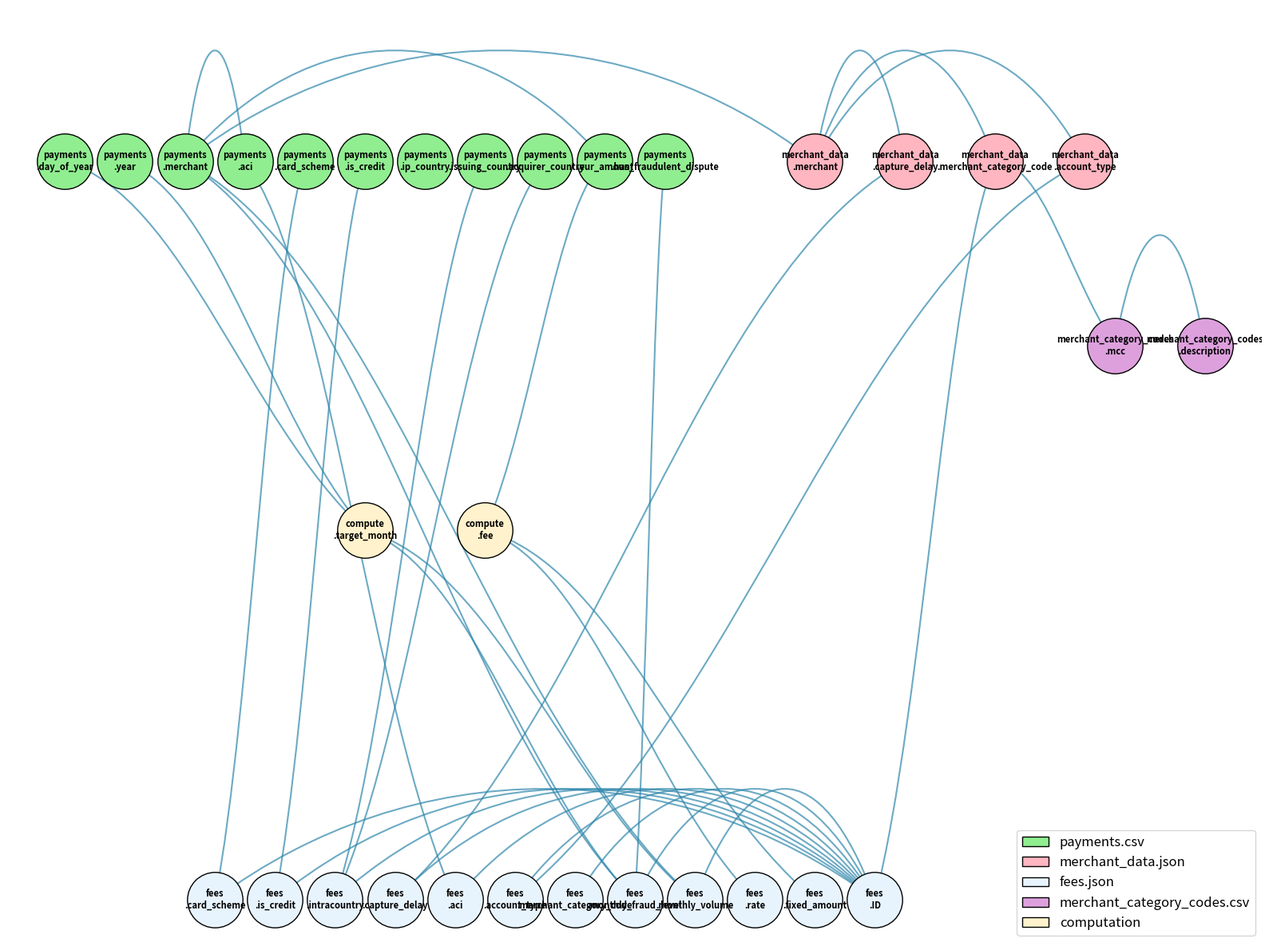
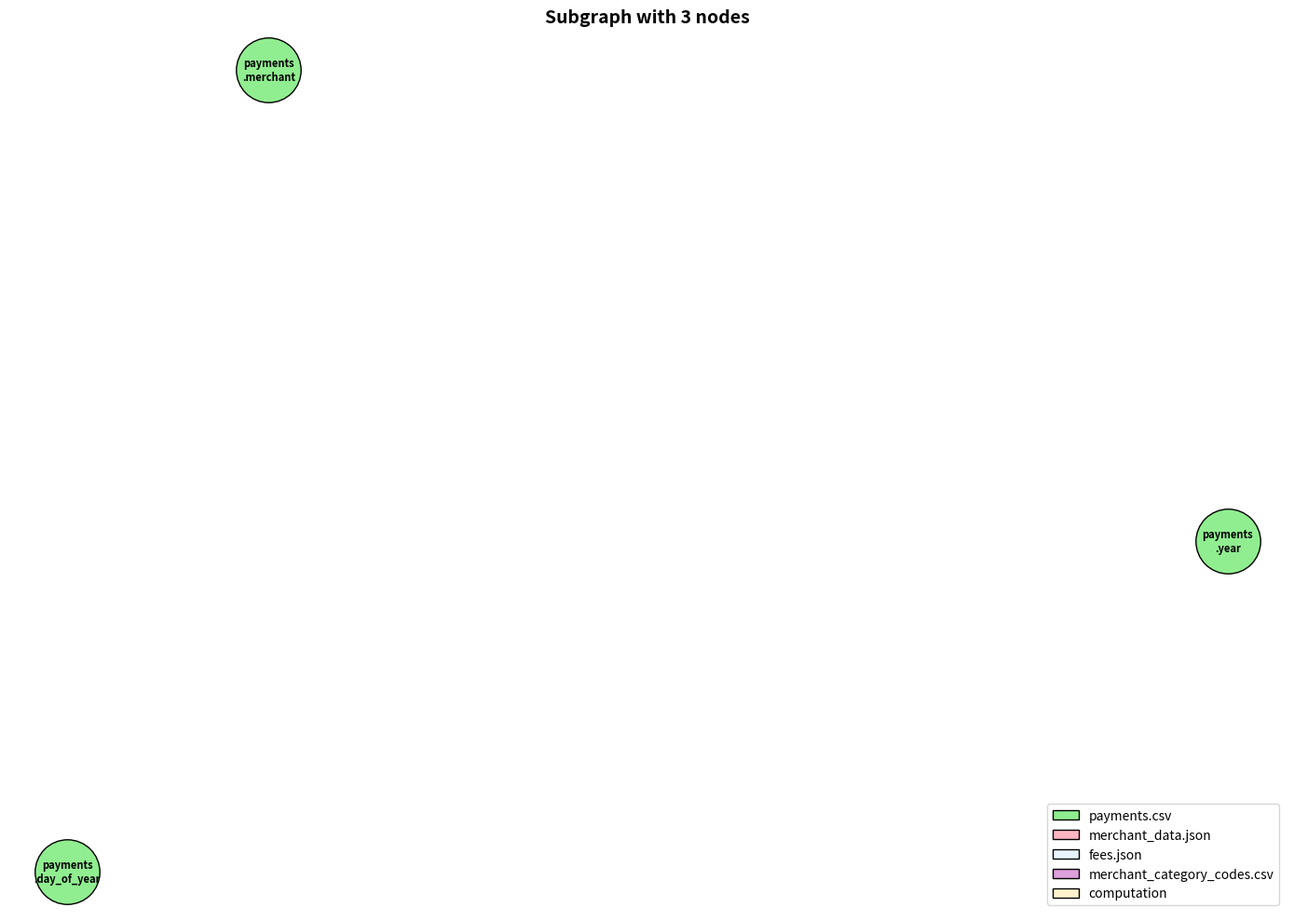

The matplotlib source for these figures, in order:
"""
Directed Graph Analysis for Tasks 1681, 1464, 1753, and 1871 - Fee Matching Systems
This script constructs a directed graph showing relationships between all columns/fields used in these tasks.
Task 1681: Complex fee matching with monthly volume/fraud calculations
Task 1464: Simple fee matching based on account_type and aci only
Task 1753: Fee matching for specific merchant (Belles_cookbook_store) in March 2023
Task 1871: Fee computation with rate changes for specific merchant and time period
"""

import networkx as nx
import matplotlib.pyplot as plt
from matplotlib.patches import FancyBboxPatch
import numpy as np
from typing import Dict, List, Set, Tuple, Any


class FieldDependencyGraph:
    """
    A class to create and analyze field dependency graphs for fee matching systems.
    
    This class encapsulates the creation, analysis, and visualization of undirected graphs
    showing relationships between data fields used in various fee matching tasks.
    """
    
    def __init__(self):
        """Initialize the FieldDependencyGraph with empty graph and nodes."""
        self.G = nx.Graph()
        self.nodes = {}
        self.colors = {
            'payments': '#90EE90',      # Light green for payments data
            'merchant_data': '#FFB6C1', # Light pink for merchant_data
            'fees': '#E8F4FD',          # Light blue for fees data
            'merchant_category_codes': '#DDA0DD',  # Plum for merchant category codes
            'compute': '#FFF2CC',      # Light yellow for compute fields
        }
        self._initialize_graph()
    
    def _initialize_graph(self):
        """Initialize the graph with all nodes and edges for the fee matching system."""
        self._define_nodes()
        self._add_nodes_to_graph()
        self._define_edges()
        self._add_edges_to_graph()
    
    def _define_nodes(self):
        """Define all nodes (data_file.field_name format) with their attributes."""
        self.nodes = {
            # Fields from payments data file
            'payments.day_of_year': {'type': 'data', 'file': 'payments'},
            'payments.year': {'type': 'data', 'file': 'payments'},
            'payments.merchant': {'type': 'data', 'file': 'payments'},
            'payments.aci': {'type': 'data', 'file': 'payments'},
            'payments.card_scheme': {'type': 'data', 'file': 'payments'},
            'payments.is_credit': {'type': 'data', 'file': 'payments'},
            'payments.ip_country': {'type': 'data', 'file': 'payments'},
            'payments.issuing_country': {'type': 'data', 'file': 'payments'},
            'payments.acquirer_country': {'type': 'data', 'file': 'payments'},
            'payments.eur_amount': {'type': 'data', 'file': 'payments'},
            'payments.has_fraudulent_dispute': {'type': 'data', 'file': 'payments'},
            
            # Fields from merchant_data file
            'merchant_data.merchant': {'type': 'data', 'file': 'merchant_data'},
            'merchant_data.capture_delay': {'type': 'data', 'file': 'merchant_data'},
            'merchant_data.merchant_category_code': {'type': 'data', 'file': 'merchant_data'},
            'merchant_data.account_type': {'type': 'data', 'file': 'merchant_data'},
            
            # Fields from fees file
            'fees.card_scheme': {'type': 'data', 'file': 'fees'},
            'fees.is_credit': {'type': 'data', 'file': 'fees'},
            'fees.intracountry': {'type': 'data', 'file': 'fees'},
            'fees.capture_delay': {'type': 'data', 'file': 'fees'},
            'fees.aci': {'type': 'data', 'file': 'fees'},
            'fees.account_type': {'type': 'data', 'file': 'fees'},
            'fees.merchant_category_code': {'type': 'data', 'file': 'fees'},
            'fees.monthly_fraud_level': {'type': 'data', 'file': 'fees'},
            'fees.monthly_volume': {'type': 'data', 'file': 'fees'},
            'fees.rate': {'type': 'data', 'file': 'fees'},
            'fees.fixed_amount': {'type': 'data', 'file': 'fees'},
            
            # Fields from merchant_category_codes file  
            'merchant_category_codes.mcc': {'type': 'data', 'file': 'merchant_category_codes'},
            'merchant_category_codes.description': {'type': 'data', 'file': 'merchant_category_codes'},
            
            # compute/intermediate fields
            'compute.target_month': {'type': 'compute', 'file': 'compute'},
            # 'compute.transaction_intracountry': {'type': 'compute', 'file': 'compute'},
            # 'compute.monthly_volume': {'type': 'compute', 'file': 'compute'},
            # 'compute.monthly_fraud_level': {'type': 'compute', 'file': 'compute'},
            'compute.fee': {'type': 'compute', 'file': 'compute'},
            
            # Output field - the answer to both tasks
            'fees.ID': {'type': 'data', 'file': 'fees'},
        }
    
    def _add_nodes_to_graph(self):
        """Add all nodes to the NetworkX graph."""
        for node, attrs in self.nodes.items():
            self.G.add_node(node, **attrs)
    
    def _define_edges(self):
        """Define undirected edges (connections between related fields)."""
        self.edges = [
            # Task 1681 & 1753 edges (complex fee matching)
            # Month calculation: day_of_year and year are used to compute target_month
            ('payments.day_of_year', 'compute.target_month'),
            ('payments.year', 'compute.target_month'),
            
            # Merchant info lookup: merchant field is used to lookup merchant data
            ('payments.merchant', 'merchant_data.merchant'),

            # Payments info lookup
            ('payments.merchant', 'payments.aci'),
            ('payments.merchant', 'payments.eur_amount'),  # Merchant is associated with payment amounts
            
            # Get merchant attributes for fee matching
            ('merchant_data.merchant', 'merchant_data.capture_delay'),
            ('merchant_data.merchant', 'merchant_data.merchant_category_code'),
            ('merchant_data.merchant', 'merchant_data.account_type'),
            
            # Merchant category code lookup and validation
            ('merchant_data.merchant_category_code', 'merchant_category_codes.mcc'),
            ('merchant_category_codes.mcc', 'merchant_category_codes.description'),
            
            # Monthly fraud level calculation: compute from merchant, day_of_year, year and fraud dispute data
            ('payments.merchant', 'fees.monthly_fraud_level'),
            ('payments.merchant', 'fees.monthly_volume'),
            ('compute.target_month', 'fees.monthly_fraud_level'),
            ('compute.target_month', 'fees.monthly_volume'),
            ('payments.has_fraudulent_dispute', 'fees.monthly_fraud_level'),

            ('payments.issuing_country', 'fees.intracountry'),
            ('payments.acquirer_country', 'fees.intracountry'),
            
            ('fees.aci', 'fees.ID'),
            ('payments.aci', 'fees.aci'),
            
            ('payments.card_scheme', 'fees.card_scheme'),
            ('fees.card_scheme', 'fees.ID'),
            
            ('payments.is_credit', 'fees.is_credit'),
            ('fees.is_credit', 'fees.ID'),
            
            ('fees.intracountry', 'fees.ID'),
            
            ('merchant_data.capture_delay', 'fees.capture_delay'),
            ('fees.capture_delay', 'fees.ID'),
            
            ('merchant_data.account_type', 'fees.account_type'),
            ('fees.account_type', 'fees.ID'),
            
            ('merchant_data.merchant_category_code', 'fees.ID'),
            ('fees.merchant_category_code', 'fees.ID'),

            ('fees.monthly_fraud_level', 'fees.ID'),

            ('fees.monthly_volume', 'fees.ID'),
            
            ('fees.rate', 'compute.fee'),
            ('fees.fixed_amount', 'compute.fee'),
            ('payments.eur_amount', 'compute.fee'),  # Used for transaction count and value calculation
        ]
    
    def _add_edges_to_graph(self):
        """Add all edges to the NetworkX graph."""
        for source, target in self.edges:
            self.G.add_edge(source, target)

    def create_node_layout(self) -> Dict[str, Tuple[float, float]]:
        """
        Create layout positions for nodes in the graph.
        
        Returns:
            Dictionary mapping node names to (x, y) positions
        """
        # Group nodes by type for positioning
        data_nodes = [n for n, attrs in self.nodes.items() if attrs['type'] == 'data']
        compute_nodes = [n for n, attrs in self.nodes.items() if attrs['type'] == 'compute']
        
        # Use a layered layout
        pos = {}
        
        # Top rows: data fields from different files
        payments_data = [n for n in data_nodes if n.startswith('payments.')]
        merchant_data = [n for n in data_nodes if n.startswith('merchant_data.')]
        fees_data = [n for n in data_nodes if n.startswith('fees.')]
        merchant_category_codes_data = [n for n in data_nodes if n.startswith('merchant_category_codes.')]
        
        # Position data nodes in layers by file with more spacing
        for i, node in enumerate(payments_data):
            pos[node] = (i * 2, 5)
        
        for i, node in enumerate(merchant_data):
            pos[node] = (i * 3 + 25, 5)
        
        for i, node in enumerate(fees_data):
            pos[node] = (i * 2 + 5, 1)
        
        for i, node in enumerate(merchant_category_codes_data):
            pos[node] = (i * 3 + 35, 4)
        
        # Middle row: compute fields (positioned vertically in the middle)
        for i, node in enumerate(compute_nodes):
            pos[node] = (i * 4 + 10, 3)
        
        return pos

    def draw_graph_nodes(self, pos: Dict[str, Tuple[float, float]]):
        """
        Draw nodes in the graph with appropriate colors.
        
        Args:
            pos: Node positions
        """
        # Draw nodes by file type with different colors
        for file_type in ['payments', 'merchant_data', 'fees', 'merchant_category_codes']:
            node_list = [node for node, attrs in self.nodes.items() if attrs.get('file') == file_type]
            if node_list:
                nx.draw_networkx_nodes(self.G, pos, nodelist=node_list, 
                                      node_color=self.colors[file_type], node_size=2500, 
                                      edgecolors='black', linewidths=1)
        
        # Draw compute nodes
        compute_node_list = [node for node, attrs in self.nodes.items() if attrs['type'] == 'compute']
        if compute_node_list:
            nx.draw_networkx_nodes(self.G, pos, nodelist=compute_node_list, 
                                  node_color=self.colors['compute'], node_size=2500, 
                                  edgecolors='black', linewidths=1)

    def draw_graph_edges(self, pos: Dict[str, Tuple[float, float]]):
        """
        Draw curved edges between nodes in the graph.
        
        Args:
            pos: Node positions
        """
        import matplotlib.patches as patches
        from matplotlib.path import Path
        
        for edge in self.G.edges():
            x1, y1 = pos[edge[0]]
            x2, y2 = pos[edge[1]]
            
            # Calculate control points for curved connections
            dx = x2 - x1
            dy = y2 - y1
            
            # Check if nodes are at the same level (horizontal connections)
            same_level = abs(dy) < 0.5  # Threshold for considering nodes at same level
            
            if same_level:
                # For same-level connections, create moderately curved connections
                curve_height = 0.8 if dx > 0 else -0.8  # Curve upward for left-to-right, downward for right-to-left
                control1_x = x1 + dx * 0.3
                control1_y = y1 + curve_height
                
                control2_x = x1 + dx * 0.7
                control2_y = y1 + curve_height
            else:
                # For vertical connections, use gentle curves
                control1_x = x1 + dx * 0.4
                control1_y = y1 + dy * 0.2 + 0.2  # Subtle curve
                
                control2_x = x1 + dx * 0.6
                control2_y = y1 + dy * 0.8 + 0.2  # Subtle curve
            
            # Create a curved path using cubic Bezier
            vertices = [(x1, y1), (control1_x, control1_y), (control2_x, control2_y), (x2, y2)]
            codes = [Path.MOVETO, Path.CURVE4, Path.CURVE4, Path.CURVE4]
            path = Path(vertices, codes)
            patch = patches.PathPatch(path, facecolor='none', edgecolor='#2E86AB', 
                                    linewidth=1.5, alpha=0.7)
            plt.gca().add_patch(patch)

    def draw_graph_labels(self, pos: Dict[str, Tuple[float, float]]):
        """
        Draw node labels with better formatting.
        
        Args:
            pos: Node positions
        """
        labels = {}
        for node in self.G.nodes():
            # Split long labels for better readability
            parts = node.split('.')
            if len(parts) == 2:
                labels[node] = f"{parts[0]}\n.{parts[1]}"
            else:
                labels[node] = node
        
        nx.draw_networkx_labels(self.G, pos, labels, font_size=8, font_weight='bold')

    def draw_graph_legend(self):
        """Draw legend for the graph."""
        legend_elements = [
            plt.Rectangle((0, 0), 1, 1, facecolor=self.colors['payments'], edgecolor='black', label='payments.csv'),
            plt.Rectangle((0, 0), 1, 1, facecolor=self.colors['merchant_data'], edgecolor='black', label='merchant_data.json'),
            plt.Rectangle((0, 0), 1, 1, facecolor=self.colors['fees'], edgecolor='black', label='fees.json'),
            plt.Rectangle((0, 0), 1, 1, facecolor=self.colors['merchant_category_codes'], edgecolor='black', label='merchant_category_codes.csv'),
            plt.Rectangle((0, 0), 1, 1, facecolor=self.colors['compute'], edgecolor='black', label='computation')
        ]
        plt.legend(handles=legend_elements, loc='lower right', bbox_to_anchor=(1, 0), fontsize=12)

    def visualize_graph(self, save_path: str = None, show: bool = True):
        """
        Create a visualization of the field dependency graph with color coding and curved edges.
        
        Args:
            save_path: Optional path to save the visualization
            show: Whether to display the graph (default True)
        """
        plt.figure(figsize=(16, 12))  # Better size for MacBook display
        
        # Create layout and draw components
        pos = self.create_node_layout()
        self.draw_graph_nodes(pos)
        self.draw_graph_edges(pos)
        self.draw_graph_labels(pos)
        self.draw_graph_legend()
        
        plt.axis('off')
        plt.tight_layout()
        
        if save_path:
            plt.savefig(save_path, dpi=300, bbox_inches='tight')
        
        if show:
            plt.show()
        else:
            plt.close()  # Close the figure to free memory if not showing

    def visualize_subgraph(self, reachable_nodes: Set[str], save_path: str = None, show: bool = True):
        """
        Create a visualization of a subgraph containing only the specified nodes.
        
        Args:
            reachable_nodes: Set of nodes to include in the subgraph
            save_path: Optional path to save the visualization
            show: Whether to display the graph (default True)
        """
        # Create subgraph with only reachable nodes
        subgraph = self.G.subgraph(reachable_nodes).copy()
        
        plt.figure(figsize=(14, 10))  # Slightly smaller for subgraph
        
        # Create layout for subgraph - use spring layout for better automatic positioning
        pos = nx.spring_layout(subgraph, k=3, iterations=50, seed=42)
        
        # Draw nodes by file type with different colors
        for file_type in ['payments', 'merchant_data', 'fees', 'merchant_category_codes']:
            node_list = [node for node in reachable_nodes if node in self.nodes and self.nodes[node].get('file') == file_type]
            if node_list:
                nx.draw_networkx_nodes(subgraph, pos, nodelist=node_list, 
                                      node_color=self.colors[file_type], node_size=2500, 
                                      edgecolors='black', linewidths=1)
        
        # Draw compute nodes
        compute_node_list = [node for node in reachable_nodes if node in self.nodes and self.nodes[node]['type'] == 'compute']
        if compute_node_list:
            nx.draw_networkx_nodes(subgraph, pos, nodelist=compute_node_list, 
                                  node_color=self.colors['compute'], node_size=2500, 
                                  edgecolors='black', linewidths=1)
        
        # Draw edges
        nx.draw_networkx_edges(subgraph, pos, edge_color='#2E86AB', width=1.5, alpha=0.7)
        
        # Draw labels with better formatting
        labels = {}
        for node in subgraph.nodes():
            parts = node.split('.')
            if len(parts) == 2:
                labels[node] = f"{parts[0]}\n.{parts[1]}"
            else:
                labels[node] = node
        
        nx.draw_networkx_labels(subgraph, pos, labels, font_size=8, font_weight='bold')
        
        # Draw legend
        legend_elements = [
            plt.Rectangle((0, 0), 1, 1, facecolor=self.colors['payments'], edgecolor='black', label='payments.csv'),
            plt.Rectangle((0, 0), 1, 1, facecolor=self.colors['merchant_data'], edgecolor='black', label='merchant_data.json'),
            plt.Rectangle((0, 0), 1, 1, facecolor=self.colors['fees'], edgecolor='black', label='fees.json'),
            plt.Rectangle((0, 0), 1, 1, facecolor=self.colors['merchant_category_codes'], edgecolor='black', label='merchant_category_codes.csv'),
            plt.Rectangle((0, 0), 1, 1, facecolor=self.colors['compute'], edgecolor='black', label='computation')
        ]
        plt.legend(handles=legend_elements, loc='lower right', bbox_to_anchor=(1, 0), fontsize=10)
        
        plt.title(f"Subgraph with {len(reachable_nodes)} nodes", fontsize=14, fontweight='bold')
        plt.axis('off')
        plt.tight_layout()
        
        if save_path:
            plt.savefig(save_path, dpi=300, bbox_inches='tight')
        
        if show:
            plt.show()
        else:
            plt.close()  # Close the figure to free memory if not showing

    def find_reachable_nodes(self, input_fields: List[str], output_fields: List[str] = None) -> Set[str]:
        """
        Find all nodes connected to input fields, optionally filtering by output fields.
        
        Args:
            input_fields: List of input node names (guaranteed to be non-empty)
            output_fields: List of output node names (can be empty)
            
        Returns:
            Set of all relevant node names:
            - If output_fields is empty: only the input_fields
            - If output_fields is not empty: all nodes on any path between input_fields and output_fields
        """
        if not input_fields:
            return set()
        
        # Ensure input_fields is a list/set
        if isinstance(input_fields, str):
            input_fields = [input_fields]
        
        # If output_fields is empty, only return input_fields
        if not output_fields:
            return set(input_fields)
        
        # Ensure output_fields is a list/set
        if isinstance(output_fields, str):
            output_fields = [output_fields]
        
        # Find all nodes that can reach any output field
        nodes_connected_to_outputs = set()
        
        # For each output field, find all connected nodes
        for output_field in output_fields:
            if output_field in self.G:
                # Add the output field itself
                nodes_connected_to_outputs.add(output_field)
                
                # Use BFS to find all connected nodes
                stack = [output_field]
                visited = {output_field}
                
                while stack:
                    current = stack.pop()
                    
                    # Get all neighbors (connected nodes)
                    for neighbor in self.G.neighbors(current):
                        if neighbor not in visited:
                            visited.add(neighbor)
                            nodes_connected_to_outputs.add(neighbor)
                            stack.append(neighbor)
        
        # Find all nodes connected to input fields
        nodes_connected_to_inputs = set()
        
        for input_field in input_fields:
            if input_field in self.G:
                # Add the input field itself
                nodes_connected_to_inputs.add(input_field)
                
                # Use BFS to find all connected nodes
                stack = [input_field]
                visited = {input_field}
                
                while stack:
                    current = stack.pop()
                    
                    # Get all neighbors (connected nodes)
                    for neighbor in self.G.neighbors(current):
                        if neighbor not in visited:
                            visited.add(neighbor)
                            nodes_connected_to_inputs.add(neighbor)
                            stack.append(neighbor)
        
        # Return intersection: nodes that are connected to both inputs and outputs
        return nodes_connected_to_inputs.intersection(nodes_connected_to_outputs)

    def get_subgraph_adjacency_list(self, reachable_nodes: Set[str]) -> Dict[str, List[str]]:
        """
        Compute the adjacency list of the subgraph containing only the reachable nodes.
        
        Args:
            reachable_nodes: Set of nodes to include in the subgraph
            
        Returns:
            Dictionary mapping each node to its list of adjacent nodes in the subgraph
        """
        adjacency_list = {}
        
        # Initialize adjacency list for all reachable nodes
        for node in reachable_nodes:
            adjacency_list[node] = []
        
        # Build adjacency list by checking connections between reachable nodes
        for node in reachable_nodes:
            if node in self.G:
                # Get all neighbors of this node
                for neighbor in self.G.neighbors(node):
                    # Only include neighbors that are also in the reachable set
                    if neighbor in reachable_nodes:
                        adjacency_list[node].append(neighbor)
                
                # Sort the adjacency list for consistent output
                adjacency_list[node].sort()
        
        return adjacency_list

    def print_subgraph_adjacency_list(self, reachable_nodes: Set[str], adjacency_list: Dict[str, List[str]]):
        """
        Print the adjacency list of the subgraph in a readable format.
        
        Args:
            reachable_nodes: Set of nodes in the subgraph
            adjacency_list: Adjacency list dictionary
        """
        print("\n" + "="*80)
        print("SUBGRAPH ADJACENCY LIST")
        print("="*80)
        
        print(f"\nSubgraph contains {len(reachable_nodes)} nodes")
        print(f"Edges in subgraph: {sum(len(neighbors) for neighbors in adjacency_list.values()) // 2}")
        
        # Group by file type for better organization
        nodes_by_file = {}
        for node in reachable_nodes:
            if node in self.nodes:
                file_type = self.nodes[node]['file']
                if file_type not in nodes_by_file:
                    nodes_by_file[file_type] = []
                nodes_by_file[file_type].append(node)
        
        # Print adjacency list organized by file type
        for file_type in sorted(nodes_by_file.keys()):
            print(f"\n{file_type.upper()} NODES:")
            for node in sorted(nodes_by_file[file_type]):
                neighbors = adjacency_list.get(node, [])
                degree = len(neighbors)
                print(f"  {node} (degree: {degree}):")
                if neighbors:
                    for neighbor in neighbors:
                        print(f"    -> {neighbor}")
                else:
                    print(f"    (no connections within subgraph)")
        
        # Print summary statistics
        degrees = [len(neighbors) for neighbors in adjacency_list.values()]
        if degrees:
            avg_degree = sum(degrees) / len(degrees)
            max_degree = max(degrees)
            min_degree = min(degrees)
            
            print(f"\nSubgraph Statistics:")
            print(f"  Average degree: {avg_degree:.2f}")
            print(f"  Maximum degree: {max_degree}")
            print(f"  Minimum degree: {min_degree}")
            
            # Find most connected nodes in subgraph
            most_connected = [(node, len(neighbors)) for node, neighbors in adjacency_list.items()]
            most_connected.sort(key=lambda x: x[1], reverse=True)
            
            print(f"\nMost connected nodes in subgraph:")
            for node, degree in most_connected[:5]:
                if degree > 0:
                    print(f"  - {node}: {degree} connections")

    def analyze_reachable_subgraph(self, input_fields: List[str], output_fields: List[str] = None) -> Dict[str, Any]:
        """
        Comprehensive analysis of the reachable subgraph including adjacency list.
        
        Args:
            input_fields: List of input node names
            output_fields: List of output node names (can be empty)
            
        Returns:
            Dictionary containing:
            - reachable_nodes: Set of reachable nodes
            - adjacency_list: Adjacency list of the subgraph
            - subgraph_stats: Statistics about the subgraph
        """
        reachable_nodes = self.find_reachable_nodes(input_fields, output_fields)
        adjacency_list = self.get_subgraph_adjacency_list(reachable_nodes)
        
        # Compute statistics
        degrees = [len(neighbors) for neighbors in adjacency_list.values()]
        edge_count = sum(degrees) // 2  # Each edge counted twice in undirected graph
        
        stats = {
            'node_count': len(reachable_nodes),
            'edge_count': edge_count,
            'avg_degree': sum(degrees) / len(degrees) if degrees else 0,
            'max_degree': max(degrees) if degrees else 0,
            'min_degree': min(degrees) if degrees else 0,
            'density': (2 * edge_count) / (len(reachable_nodes) * (len(reachable_nodes) - 1)) if len(reachable_nodes) > 1 else 0
        }
        
        return {
            'reachable_nodes': reachable_nodes,
            'adjacency_list': adjacency_list,
            'subgraph_stats': stats,
            'input_fields': input_fields,
            'output_fields': output_fields or []
        }

    def print_reachable_analysis(self, input_fields: List[str], output_fields: List[str], reachable_nodes: Set[str]) -> Dict[str, List[str]]:
        """
        Print detailed analysis of reachable nodes from given input fields to output fields and return adjacency dict.
        
        Args:
            input_fields: List of input nodes
            output_fields: List of output nodes (can be empty)
            reachable_nodes: Set of reachable nodes
            
        Returns:
            Dictionary mapping each reachable node to its list of adjacent nodes within the subgraph
        """
        print("="*80)
        print("REACHABLE NODES ANALYSIS")
        print("="*80)
        
        print(f"\nInput fields: {sorted(input_fields)}")
        if output_fields:
            print(f"Output fields: {sorted(output_fields)}")
            print(f"Analysis: Nodes connected to both inputs and outputs")
        else:
            print(f"Output fields: (empty)")
            print(f"Analysis: Only input fields returned")
        
        print(f"Total reachable nodes: {len(reachable_nodes)}")
        print(f"Percentage of graph reachable: {len(reachable_nodes) / len(self.nodes) * 100:.1f}%")
        
        # Create adjacency dictionary for reachable nodes
        adjacency_dict = self.get_subgraph_adjacency_list(reachable_nodes)
        
        # Group reachable nodes by file for display
        reachable_by_file = {}
        for node in reachable_nodes:
            if node in self.nodes:
                node_file = self.nodes[node]['file']
                if node_file not in reachable_by_file:
                    reachable_by_file[node_file] = []
                reachable_by_file[node_file].append(node)
        
        print(f"\nReachable nodes by file:")
        for file_name, node_list in reachable_by_file.items():
            print(f"\n{file_name} ({len(node_list)}):")
            for node in sorted(node_list):
                print(f"  - {node}")
        
        # Find nodes NOT reachable
        all_nodes = set(self.nodes.keys())
        unreachable = all_nodes - reachable_nodes
        
        if unreachable:
            print(f"\nNodes NOT connected to both inputs and outputs ({len(unreachable)}):")
            for node in sorted(unreachable):
                print(f"  - {node}")
        
        return adjacency_dict

    def print_graph_analysis(self):
        """Print detailed analysis of the graph structure."""
        print("="*80)
        print("FIELD DEPENDENCY GRAPH ANALYSIS FOR TASKS 1681, 1464, 1753, AND 1871")
        print("="*80)
        
        print(f"\nGraph Statistics:")
        print(f"- Total nodes: {self.G.number_of_nodes()}")
        print(f"- Total edges: {self.G.number_of_edges()}")
        print(f"- Is DAG (Directed Acyclic Graph): {nx.is_directed_acyclic_graph(self.G)}")

    @property
    def graph(self) -> nx.Graph:
        """Get the NetworkX graph."""
        return self.G
    
    @property
    def node_count(self) -> int:
        """Get the number of nodes in the graph."""
        return self.G.number_of_nodes()
    
    @property
    def edge_count(self) -> int:
        """Get the number of edges in the graph."""
        return self.G.number_of_edges()
    
    def get_node_info(self, node_name: str) -> Dict[str, Any]:
        """
        Get information about a specific node.
        
        Args:
            node_name: Name of the node
            
        Returns:
            Dictionary with node attributes and graph metrics
        """
        if node_name not in self.nodes:
            return {}
        
        return {
            'attributes': self.nodes[node_name],
            'degree': self.G.degree(node_name),
            'neighbors': list(self.G.neighbors(node_name))
        }


# Legacy functions for backward compatibility
def create_field_dependency_graph():
    """Legacy function - creates FieldDependencyGraph instance and returns graph and nodes."""
    graph_obj = FieldDependencyGraph()
    return graph_obj.G, graph_obj.nodes

def create_node_layout(nodes):
    """Legacy function - use FieldDependencyGraph.create_node_layout() instead."""
    graph_obj = FieldDependencyGraph()
    return graph_obj.create_node_layout()

def draw_graph_nodes(G, nodes, pos, colors):
    """Legacy function - use FieldDependencyGraph.draw_graph_nodes() instead."""
    pass  # Implementation moved to class

def draw_graph_edges(G, pos):
    """Legacy function - use FieldDependencyGraph.draw_graph_edges() instead."""
    pass  # Implementation moved to class

def draw_graph_labels(G, pos):
    """Legacy function - use FieldDependencyGraph.draw_graph_labels() instead."""
    pass  # Implementation moved to class

def draw_graph_legend(colors):
    """Legacy function - use FieldDependencyGraph.draw_graph_legend() instead."""
    pass  # Implementation moved to class

def visualize_graph(G, nodes, save_path=None):
    """Legacy function - use FieldDependencyGraph.visualize_graph() instead."""
    graph_obj = FieldDependencyGraph()
    graph_obj.visualize_graph(save_path)

def find_reachable_nodes(G, input_fields, output_fields=None):
    """Legacy function - use FieldDependencyGraph.find_reachable_nodes() instead."""
    graph_obj = FieldDependencyGraph()
    return graph_obj.find_reachable_nodes(input_fields, output_fields)

def print_reachable_analysis(G, nodes, input_fields, output_fields, reachable_nodes):
    """Legacy function - use FieldDependencyGraph.print_reachable_analysis() instead."""
    graph_obj = FieldDependencyGraph()
    return graph_obj.print_reachable_analysis(input_fields, output_fields, reachable_nodes)

def print_graph_analysis(G, nodes):
    """Legacy function - use FieldDependencyGraph.print_graph_analysis() instead."""
    graph_obj = FieldDependencyGraph()
    graph_obj.print_graph_analysis()

def main():
    """
    Main function to create and analyze the field dependency graph.
    """
    print("Creating field dependency graph for Tasks 1681, 1464, 1753, and 1871...")
    
    # Create the graph using the new class-based approach
    field_graph = FieldDependencyGraph()
    
    # Print analysis
    field_graph.print_graph_analysis()
    
    # Create visualization
    print(f"\nGenerating full graph visualization...")
    field_graph.visualize_graph('full_graph.png', show=False)  # Save but don't show
    
    # Demonstrate reachable nodes functionality
    print(f"\n" + "="*80)
    print("DEMONSTRATING REACHABLE NODES FUNCTIONALITY")
    print("="*80)
    
    # Example 1: What nodes are involved in paths from basic payment fields to fee calculation?
    input_fields = ['payments.merchant', 'payments.day_of_year', 'payments.year']
    output_fields = []
    reachable_nodes = field_graph.find_reachable_nodes(input_fields, output_fields)
    adjacency_dict = field_graph.print_reachable_analysis(input_fields, output_fields, reachable_nodes)
    
    # Visualize and show the subgraph
    print(f"\nGenerating subgraph visualization...")
    field_graph.visualize_subgraph(reachable_nodes, 'subgraph.png', show=True)  # Save and show
    
    # Print the adjacency dictionary
    print(f"\n" + "="*80)
    print("SUBGRAPH ADJACENCY DICTIONARY")
    print("="*80)
    print(f"\nAdjacency dictionary for reachable nodes:")
    for node, neighbors in sorted(adjacency_dict.items()):
        print(f"{node}: {neighbors}")
    

    
if __name__ == "__main__":
    main()

def get_field_dependency_adjacency(input_fields: List[str], output_fields: List[str] = None) -> Dict[str, List[str]]:
    """
    Standalone function to get adjacency dictionary for field dependencies.
    This function can be imported by other modules like run2-subgraph.py.
    
    Args:
        input_fields: List of input node names (e.g., ['payments.merchant', 'payments.day_of_year'])
        output_fields: List of output node names (can be empty)
        
    Returns:
        Dictionary mapping each reachable node to its list of adjacent nodes within the subgraph
        
    Example:
        >>> adj_dict = get_field_dependency_adjacency(['payments.merchant'], ['fees.ID'])
        >>> print(adj_dict['payments.merchant'])
        ['merchant_data.merchant', 'payments.aci', 'payments.eur_amount', ...]
    """
    # Create a graph instance
    field_graph = FieldDependencyGraph()
    
    # Find reachable nodes
    reachable_nodes = field_graph.find_reachable_nodes(input_fields, output_fields)
    
    # Get adjacency dictionary
    adjacency_dict = field_graph.get_subgraph_adjacency_list(reachable_nodes)
    
    return adjacency_dict


def analyze_field_dependencies(input_fields: List[str], output_fields: List[str] = None, verbose: bool = False) -> Dict[str, Any]:
    """
    Comprehensive field dependency analysis function that can be imported by other modules.
    
    Args:
        input_fields: List of input node names
        output_fields: List of output node names (can be empty)
        verbose: Whether to print detailed analysis
        
    Returns:
        Dictionary containing:
        - reachable_nodes: Set of reachable nodes
        - adjacency_list: Adjacency list of the subgraph
        - subgraph_stats: Statistics about the subgraph
        - input_fields: Original input fields
        - output_fields: Original output fields
    """
    # Create a graph instance
    field_graph = FieldDependencyGraph()
    
    # Perform comprehensive analysis
    analysis_result = field_graph.analyze_reachable_subgraph(input_fields, output_fields)
    
    if verbose:
        # Print detailed analysis
        field_graph.print_reachable_analysis(input_fields, output_fields, analysis_result['reachable_nodes'])
    
    return analysis_result
